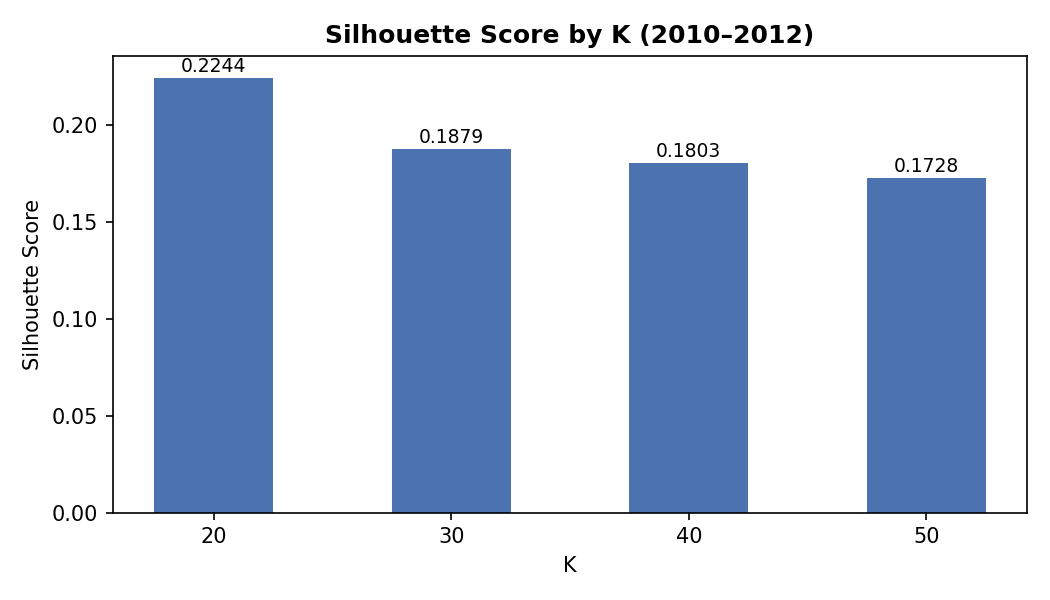

The table this chart was drawn from, first rows:
K, Silhouette
20, 0.2244
30, 0.1879
40, 0.1803
50, 0.1728
